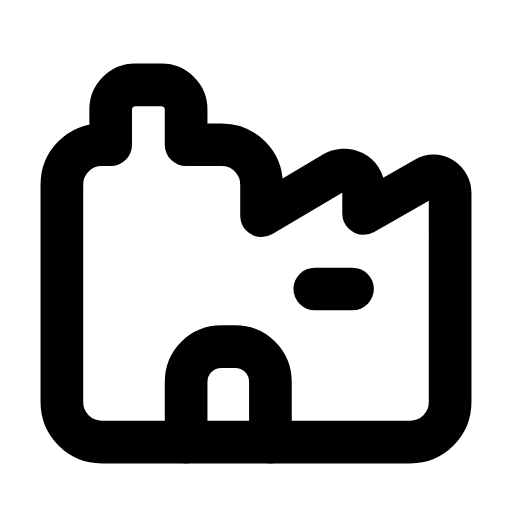
t = 0.00 s
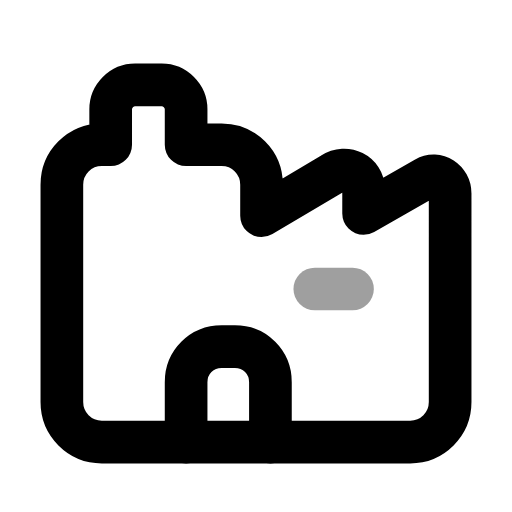
t = 0.27 s
t = 0.54 s: frame unchanged from t = 0.00 s, image omitted
t = 0.83 s: frame unchanged from t = 0.00 s, image omitted
t = 1.12 s: frame unchanged from t = 0.00 s, image omitted
t = 1.41 s: frame unchanged from t = 0.00 s, image omitted

The animated SVG that drew these frames (rendered in a browser with its animation timeline set to each time). Animation: 1 SMIL element (animate=1); one cycle of 1.70 s, repeats indefinitely.

<svg xmlns="http://www.w3.org/2000/svg" width="24" height="24" viewBox="0 0 24 24" fill="none"><g transform="translate(-1.26 -0.495) scale(1.04)"><path stroke="currentColor" stroke-width="1.923" stroke-linecap="round" stroke-linejoin="round" fill="none" d="M4 8.8C4 7.8 4.8 7 5.8 7L6.2 7L6.2 5.4C6.2 4.8 6.7 4.3 7.3 4.3L8.5 4.3C9.1 4.3 9.6 4.8 9.6 5.4L9.6 7L11.2 7C12.2 7 13 7.8 13 8.8L13 10.2L16.2 8.3C16.8 7.9 17.6 8.3 17.6 9L17.6 10.1L20.4 8.5C20.9 8.2 21.5 8.6 21.5 9.2L21.5 18.6C21.5 19.6 20.7 20.4 19.7 20.4L5.8 20.4C4.8 20.4 4 19.6 4 18.6L4 8.8Z"></path><path stroke="currentColor" stroke-width="1.923" stroke-linecap="round" stroke-linejoin="round" fill="none" d="M9.6 20.4L9.6 17.7C9.6 16.8 10.3 16.1 11.2 16.1L11.8 16.1C12.7 16.1 13.4 16.8 13.4 17.7L13.4 20.4"></path><path stroke="currentColor" stroke-width="1.923" stroke-linecap="round" stroke-linejoin="round" fill="none" d="M15.4 13.5L17.1 13.5"><animate attributeName="opacity" values="1;1;0.25;1;1;1;1;0.25;1;1;1" keyTimes="0;0.144;0.207;0.27;0.45;0.6;0.72;0.762;0.804;0.9;1" dur="1.7s" repeatCount="indefinite" calcMode="spline" keySplines="0.16 1 0.3 1;0.16 1 0.3 1;0.16 1 0.3 1;0.16 1 0.3 1;0.16 1 0.3 1;0.16 1 0.3 1;0.16 1 0.3 1;0.16 1 0.3 1;0.16 1 0.3 1;0.16 1 0.3 1"/></path></g></svg>
